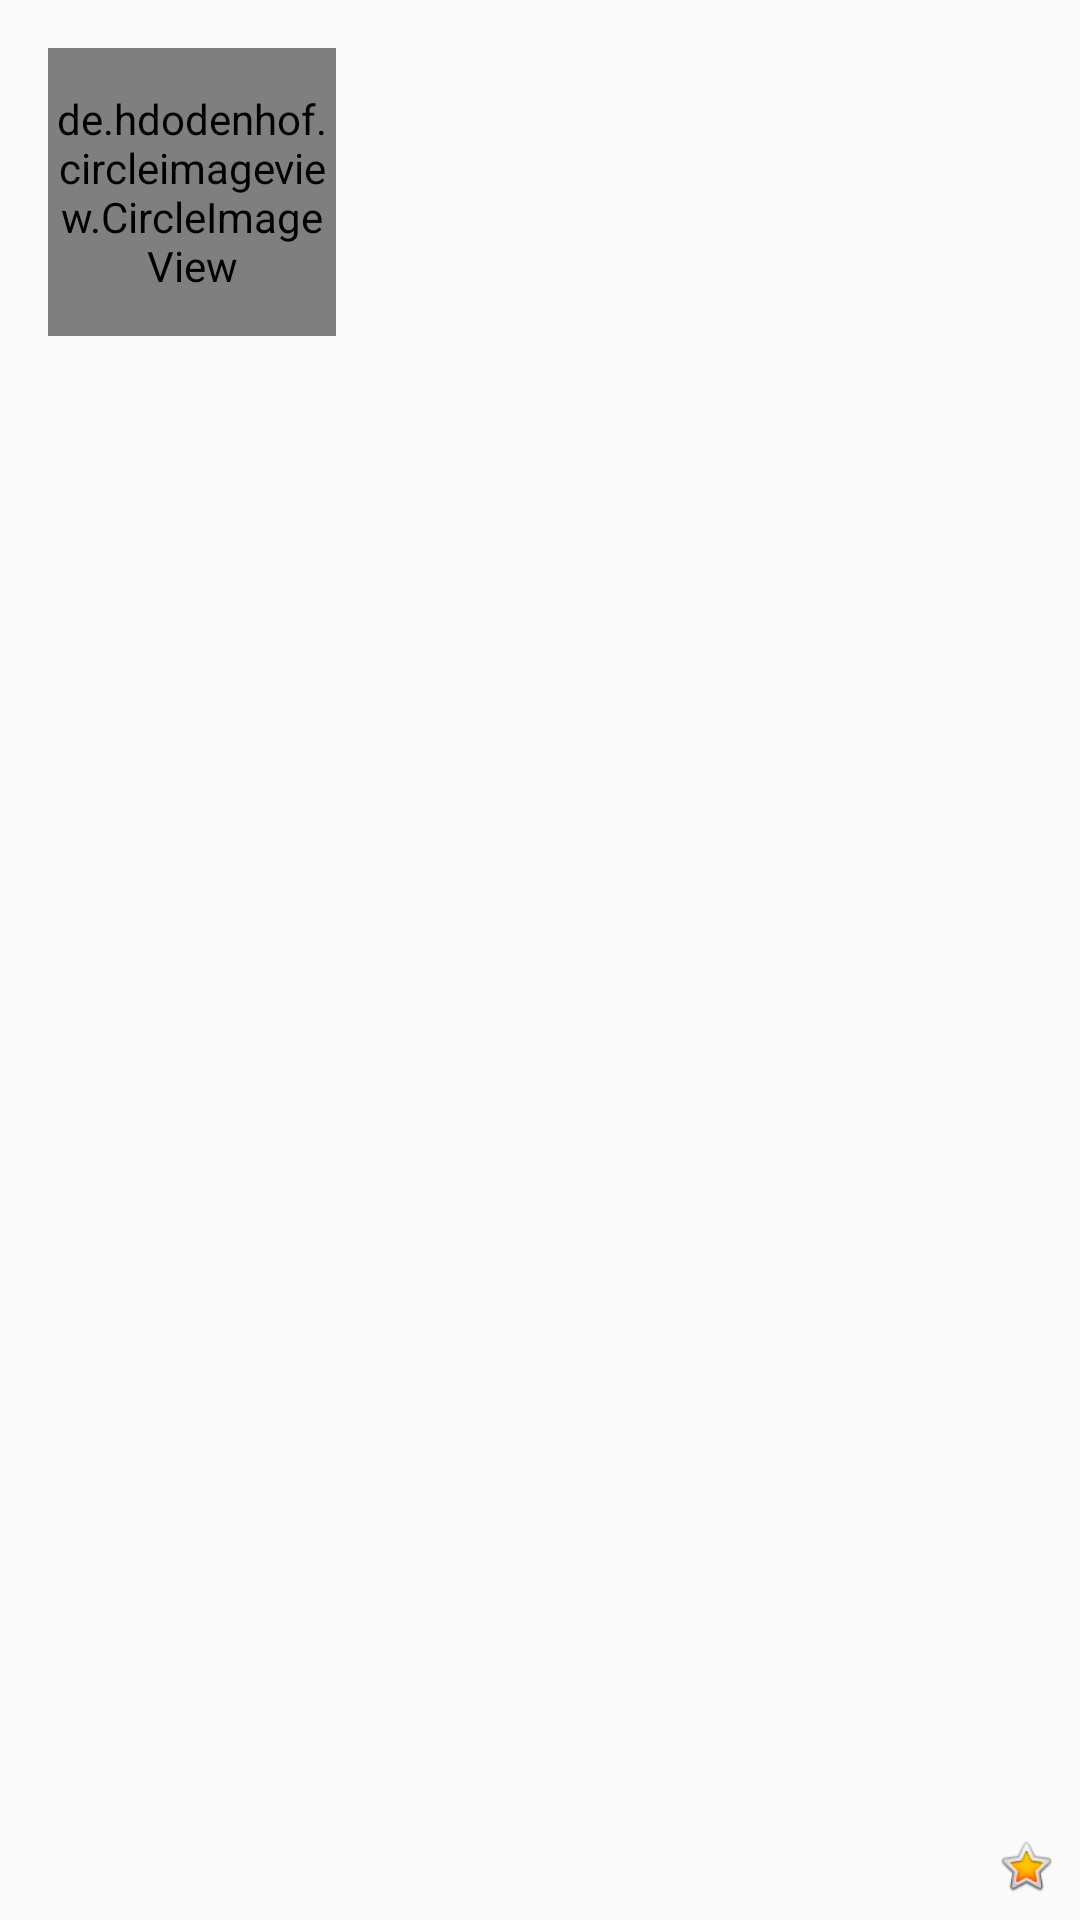

The Android layout XML behind this screen, and the referenced resources:
<!-- AndroidManifest.xml: application theme AppTheme -->
<!-- res/layout/element_barber.xml -->
<?xml version="1.0" encoding="utf-8"?>
<LinearLayout xmlns:android="http://schemas.android.com/apk/res/android"
    xmlns:app="http://schemas.android.com/apk/res-auto"
    xmlns:tools="http://schemas.android.com/tools"
    android:layout_width="match_parent"
    android:layout_height="wrap_content"
    android:padding="@dimen/default_margin">

    <de.hdodenhof.circleimageview.CircleImageView
        android:id="@+id/barber_photo"
        android:layout_width="@dimen/circle_image_view_size"
        android:layout_height="@dimen/circle_image_view_size"
        android:layout_margin="@dimen/default_margin"
        tools:src="@tools:sample/avatars"  />

    <LinearLayout
        android:layout_width="wrap_content"
        android:layout_height="match_parent"
        android:orientation="vertical">

        <TextView
            android:id="@+id/barber_name"
            android:layout_width="match_parent"
            android:layout_height="wrap_content"
            android:textSize="20sp"
            android:textStyle="bold"
            tools:text="Name Surname" />

        <RelativeLayout
            android:layout_width="match_parent"
            android:layout_height="match_parent">

            <TextView
                android:id="@+id/barber_description"
                android:layout_width="wrap_content"
                android:layout_height="wrap_content"
                android:ellipsize="end"
                android:maxLines="3"
                tools:text="This barber is so cool... Text, a lot of text, maybe something more than just a text" />

            <ImageView
                android:id="@+id/imageViewRating"
                android:layout_width="20dp"
                android:layout_height="20dp"
                android:layout_alignParentBottom="true"
                android:layout_toStartOf="@id/barber_rating"
                app:srcCompat="@android:drawable/btn_star_big_on" />

            <TextView
                android:id="@+id/barber_rating"
                android:layout_width="wrap_content"
                android:layout_height="wrap_content"
                android:layout_alignParentEnd="true"
                android:layout_alignParentBottom="true"
                android:maxLines="4"
                tools:text="5" />
        </RelativeLayout>
    </LinearLayout>
</LinearLayout>
<!-- resources referenced by this layout -->
<resources>
  <dimen name="circle_image_view_size">96dp</dimen>
  <dimen name="default_margin">8dp</dimen>
  <style name="AppTheme" parent="Theme.AppCompat.Light.DarkActionBar">
          
          <item name="colorPrimary">@color/colorPrimary</item>
          <item name="colorPrimaryDark">@color/colorPrimaryDark</item>
          <item name="colorAccent">@color/colorPrimary</item>
      </style>
  <color name="colorPrimary">#7e57c2</color>
  <color name="colorPrimaryDark">#7e27a2</color>
</resources>
